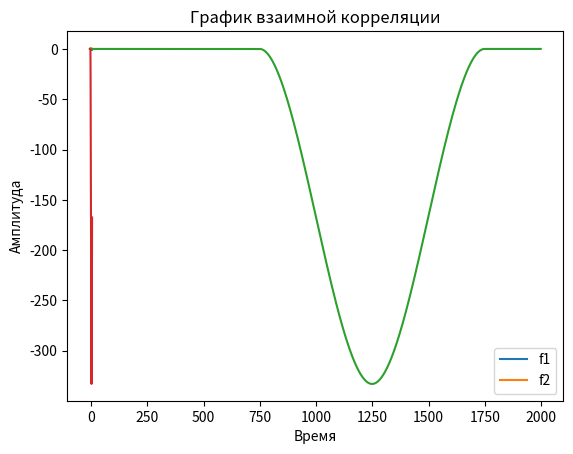

Here is the Python script that generated this plot:
import numpy as np
import matplotlib.pyplot as plt


# параметры сигнала x
Emax1 = 1
ti1 = 4

# параметры сигнала y
Emax2 = 1
ti2 = 4

# Задаем значения времени
t = np.linspace(-ti2, ti2, num=1000)


def graf1(x):
    if 0 <= x <= ti1:
        return -Emax1
    else:
        return 0

def graf2(x):
    if (-ti2 / 2) <= x <= (ti2 / 2):
        y = -((x ** 2) / 4) + 1
        return y
    else:
        return 0


# Рассчитываем значения сигналов для всех значений времени
f1 = [graf1(x) for x in t]
f2 = [graf2(x) for x in t]
# задаем длину корреляционного окна
n = len(f1)
# смещаем ось времени на половину длины корреляционного окна
t_shifted = np.arange(-n/2, n/2) / 100

# Преобразуем сигналы в последовательности чисел
s1 = np.array(f1)
s2 = np.array(f2)


# Рассчитываем автокорреляцию как свертку последовательностей чисел
corr = np.correlate(s1, s2, mode='full')
# рассчитываем взаимную корреляцию
corr2 = np.correlate(s1, s2, mode='same')


# Находим максимальное значение взаимной корреляционной функции
Buv_max = np.max(corr)
# Определяем интервал корреляции
for i, B in enumerate(corr):
    if B < Buv_max:
        interval = t[i]
        break


# Создаем график и добавляем на него две функции
fig, ax = plt.subplots()
ax.plot(t, s1, label='f1')
ax.plot(t, s2, label='f2')
# Устанавливаем название графика и метки на осях
ax.set_title('Графики функций f1 и f2')
ax.set_xlabel('Время')
ax.set_ylabel('Амплитуда')
# Добавляем легенду на график
ax.legend()
plt.show()


plt.plot(corr)
plt.title('График автокорреляции')
plt.show()


plt.plot(t_shifted, corr2)
plt.title('График взаимной корреляции')
plt.show()


# Выводим результаты
print('Максимальное значение взаимной корреляционной функции: ', Buv_max)
print('Интервал корреляции: ', interval)